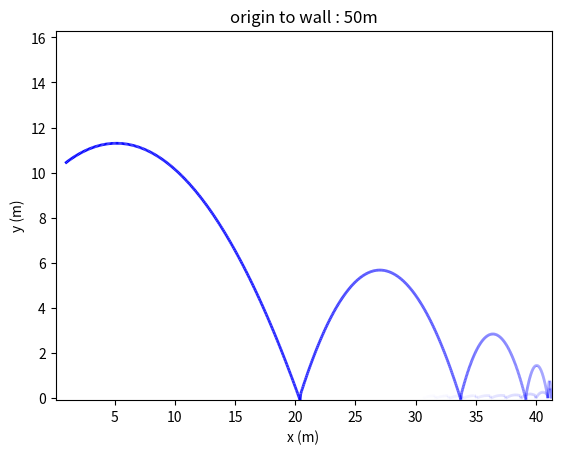

Here is the Python script that generated this plot:
# 이 프로그램은 회전하는 공의 튕김 운동에 대한 시뮬레이션이다.
# 사용된 물리량은 모두 SI 단위계를 따른다. 즉, 시간은 sec, 길이는 miter, 질량은 kg 단위이다.
# 초기 조건에 따라 공은 에너지를 잃으며 +x 방향으로 순행할 수도 있고, -방향으로 역행할 수도 있다.

import numpy as np
from matplotlib.collections import LineCollection
import matplotlib.pyplot as plt

# 초기 조건
left_wall, right_wall = -50, 50
x_i, y_i = 0, 10 # 초기 위치
v_xi, v_yi =  10, 5 # 초기 속도
w_i = 10 # 초기 각속도
m = 1 # 질량
R = 5 # 반지름
e = 0.7 # 반발 계수
mu = 0.3 # 마찰 계수
g = 9.8 # 중력 가속도
c = 0.4 # 공의 회전관성 상수
I = c*m*R**2 # 공의 회전관성

# 초기 에너지
E = 0.5*m*(v_xi**2 + v_yi**2) + m*g*y_i + 0.5*I*w_i**2
count = 0 # 튕긴 횟수
x_count = 0

# 실시간으로 변하는 물리량
x, y = x_i, y_i # 위치
v_x, v_y = v_xi, v_yi # 속도
w = w_i # 각속도
dt = 0.01 # 시간 간격


position_x = [] # 시간 간격에 대한 공의 x 위치
position_y = [] # 시간 간격에 대한 공의 y 위치

v_list = [[v_xi, v_yi]] # 시간 간격에 대한 공의 속도
w_list = [w_i] # 시간 간격에 대한 공의 각속도
E_list = [E] # 튕길 때 마다 총 에너지 기록

x_v_list = [[v_xi, v_yi]] # 벽에 튕길 때 바뀌는 속도를 기록

while E > 0 and count < 15: # 초기 에너지가 0이 될 때 까지 반복한다. 만약 10번 튕겨도 에너지가 0이 아니라면 시뮬레이션 종료

    if y > 0: # 공이 포물선 운동을 하는 상황
        
        if x < right_wall and x > left_wall: # 벽에 닿지 않는 경우
            x = x + v_x*dt
            y = y + v_y*dt
            v_y = v_y - g*dt

            position_x.append(x)
            position_y.append(y)



        else: # 벽에 튕기는 경우
            v_xf2 = -e*x_v_list[-1][0]

            if abs(w_list[-1]) > (1/(c*R))*(1+e)*abs(x_v_list[-1][0]):

                w = w_list[-1]+(-1)*(w_list[-1]/abs(w_list[-1]))*(1/(c*R))*(1+e)*(x_v_list[-1][0]/abs(x_v_list[-1][0]))*x_v_list[-1][0]*(x/abs(x))
                w_list.append(w)

                v_yf2 = v_y +(-1)*mu*(1+e)*(x_v_list[-1][0]/abs(x_v_list[-1][0]))*(v_x/abs(v_x))*v_x*(x/abs(x))
            else:
                v_yf2 = v_y
                w = w_list[-1]
                w_list.append(w)
            
            v_x = v_xf2
            v_y = v_yf2

            # 위치 재설정
            if x >= right_wall:
                x = right_wall - 0.1
            elif x <= left_wall:
                x = left_wall + 0.1

            v_list.append([v_xf2, (v_yf2/abs(v_yf2+0.01))*(v_yf2**2 + 2*g*y)**0.5])
            x_v_list.append([v_xf2, v_yf2])

            E = E - 0.5*(1-e**2)*e**(2*x_count) - R*0.5*(abs(w_list[-1]+w_list[-2]))*m*mu*(1+e)*e**(x_count)*abs(x_v_list[-1][0])
            E_list.append(E)

    else: # y = 0이 되어 공이 바닥과 충돌하여 튕기는 상황

        if count == 0: # 만약 처음 튕기는 상황이라면 (처음 튕길 때와 나중에 튕길 때 적용되는 식에 약간의 차이가 있음)
       
            if abs(w_list[-1]) > (1/(c*R))*mu*(1+e)*(v_list[-1][1]**2 + 2*g*y_i)**0.5:
                v_xf = v_list[-1][0] +(v_list[-1][0]/(abs(v_list[-1][0])))*((1/(c*R))-1*((w_list[-1]/abs(w_list[-1]))*(v_list[-1][0]/(abs(v_list[-1][0])))))*mu*(1+e)*(v_list[-1][1]**2 + 2*g*y_i)**0.5
            else:
                v_xf = v_list[-1][0] - (v_list[-1][0]/(abs(v_list[-1][0])))*mu*(1+e)*(v_list[-1][1]**2 + 2*g*y_i)**0.5
            
            v_yf = e*(v_list[-1][1]**2 + 2*g*y_i)**0.5
            v_list.append([v_xf, v_yf]) # 튕긴 후 새로운 초기속도를 부여받음

            v_x = v_xf
            v_y = v_yf
            y = 0.1 # 공을 다시 0.1m 높이에서 발사

            if abs(w_list[-1]) > (1/(c*R))*mu*(1+e)*(v_list[-1][1]**2 + 2*g*y_i)**0.5:
                w = w_list[-1] +(-1)*(w_list[-1]/abs(w_list[-1]))*(1/(c*R))*mu*(1+e)*(v_list[-1][1]**2 + 2*g*y_i)**0.5
            else:
                w = w_list[-1]
            w_list.append(w) # 각속도 리스트에 기록

            E = E - m*g*y_i*(1-e**2)*e**(2*count) - R*0.5*(abs(w_list[-1]+w_list[-2]))*m*mu*(1+e)*(v_yi**2 + 2*g*y_i)**0.5 # 충돌 후 감소한 에너지
            count += 1
            E_list.append(E) # 에너지 리스트에 기록
            
        else: # 두번째 이후로 튕길 때

            if abs(w_list[-1]) > (1/(c*R))*mu*(1+e)*v_list[-1][1]:
                v_xf = v_list[-1][0] +(v_list[-1][0]/(abs(v_list[-1][0])))*((1/(c*R))-1*((w_list[-1]/abs(w_list[-1]))*(v_list[-1][0]/(abs(v_list[-1][0])))))*mu*(1+e)*v_list[-1][1]*(x/abs(x))
            else:
                v_xf = v_list[-1][0] - (v_list[-1][0]/(abs(v_list[-1][0])))*mu*(1+e)*v_list[-1][1]

            v_yf = e*v_list[-1][1]
            v_list.append([v_xf, v_yf])

            v_x = v_xf
            v_y = v_yf
            y = 0.1

            if abs(w_list[-1]) > (1/(c*R))*mu*(1+e)*(v_list[-1][1]**2 + 2*g*y_i)**0.5:
                w = w_list[-1] +(-1)*(w_list[-1]/abs(w_list[-1]))*(1/(c*R))*mu*(1+e)*v_list[-1][1]
            else:
                w = w_list[-1]
            w_list.append(w) # 각속도 리스트에 기록

            E = E - m*g*y_i*(1-e**2)*e**(2*count) - R*0.5*(abs(w_list[-1]+w_list[-2]))*m*mu*(1+e)*abs(v_list[-1][1])
            count += 1
            E_list.append(E)

# 모션이 복잡하여 시간에 따라 점점 투명해지는 그래프가 필요함
segments = []
colors = []


for i in range(len(position_x) - 1):
    segment = [(position_x[i], position_y[i]), (position_x[i+1], position_y[i+1])]
    segments.append(segment)
    alpha = (1 - i) / (len(position_x) - 1)  # 색상 투명도
    colors.append((0, 0, 1, alpha))  # RGB 값 + alpha

# 튕김 후 변화된 물리량 확인하기 

print("벽에 튕긴 v: ", x_v_list)
print("w: " , w_list)
print('E: ', E_list)
# print('v: ', v_list)


# LineCollection 생성
lc = LineCollection(segments, colors=colors, linewidth=2)

# 플롯 설정
fig, ax = plt.subplots()
ax.add_collection(lc)
ax.autoscale()
ax.set_xlim(np.min(position_x), np.max(position_x))
ax.set_ylim(np.min(position_y), np.max(position_y)+5)
ax.set_xlabel('x (m)')
ax.set_ylabel('y (m)')
ax.set_title('origin to wall : 50m')

plt.show()

